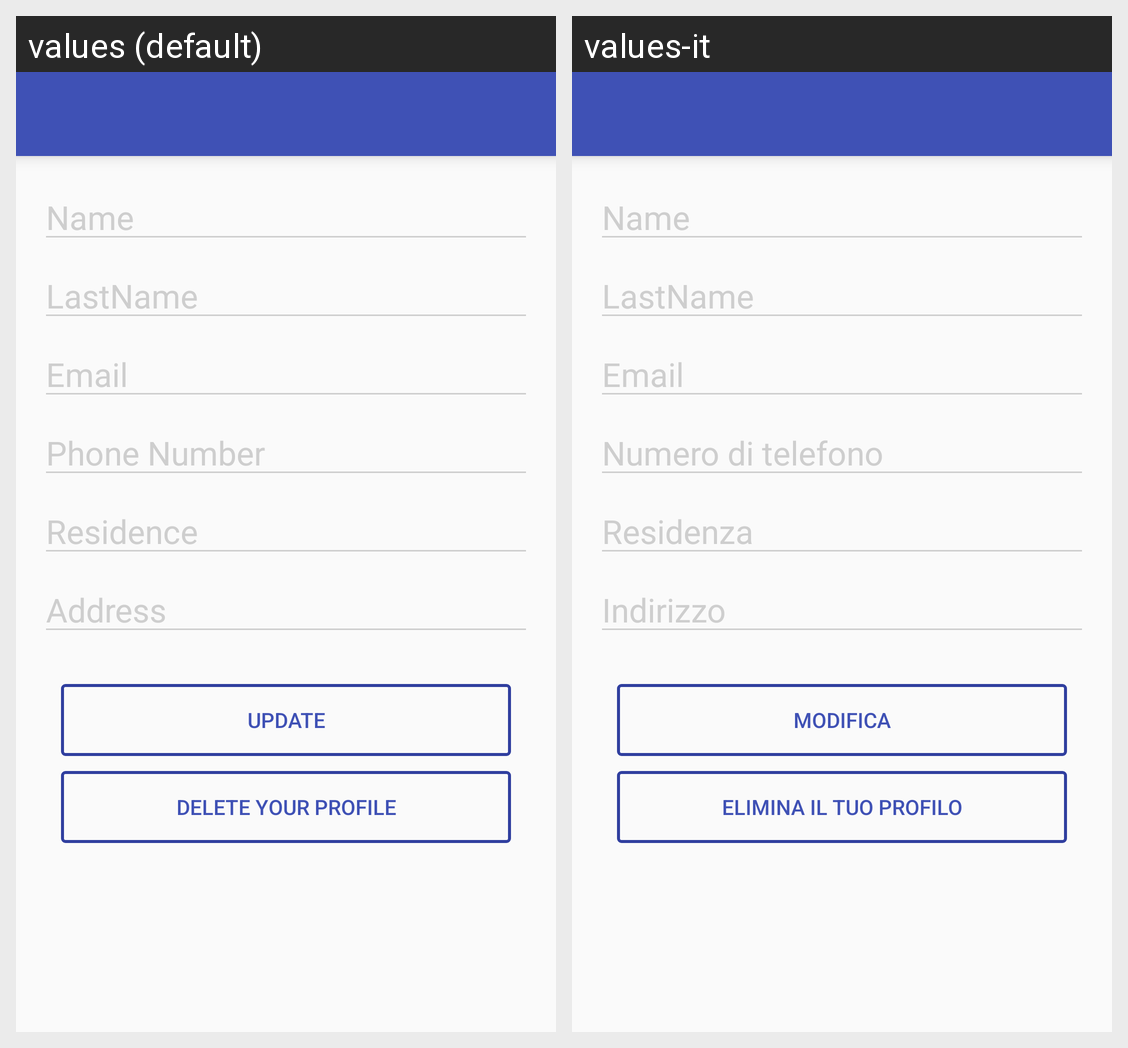

Locale-by-locale string values for the Android screen shown in this grid:
Android screen res/layout/activity_edit_account.xml rendered under 2 locales, left to right: values (default), values-it. Device: Nexus 5 (rendered at 1080×1920; each locale shown at half size, 540×960, under a caption strip naming it); theme AppTheme.
Strings drawn on this screen, with the default value and each locale's value (text and hints the layout hard-codes, and strings that could not be matched under every locale, appear in the picture but are not listed):

PhoneNumber
  values: Phone Number
  values-it: Numero di telefono

Residence
  values: Residence
  values-it: Residenza

Address
  values: Address
  values-it: Indirizzo

Update
  values: Update
  values-it: Modifica

Delete_profile
  values: Delete your profile
  values-it: Elimina il tuo profilo
